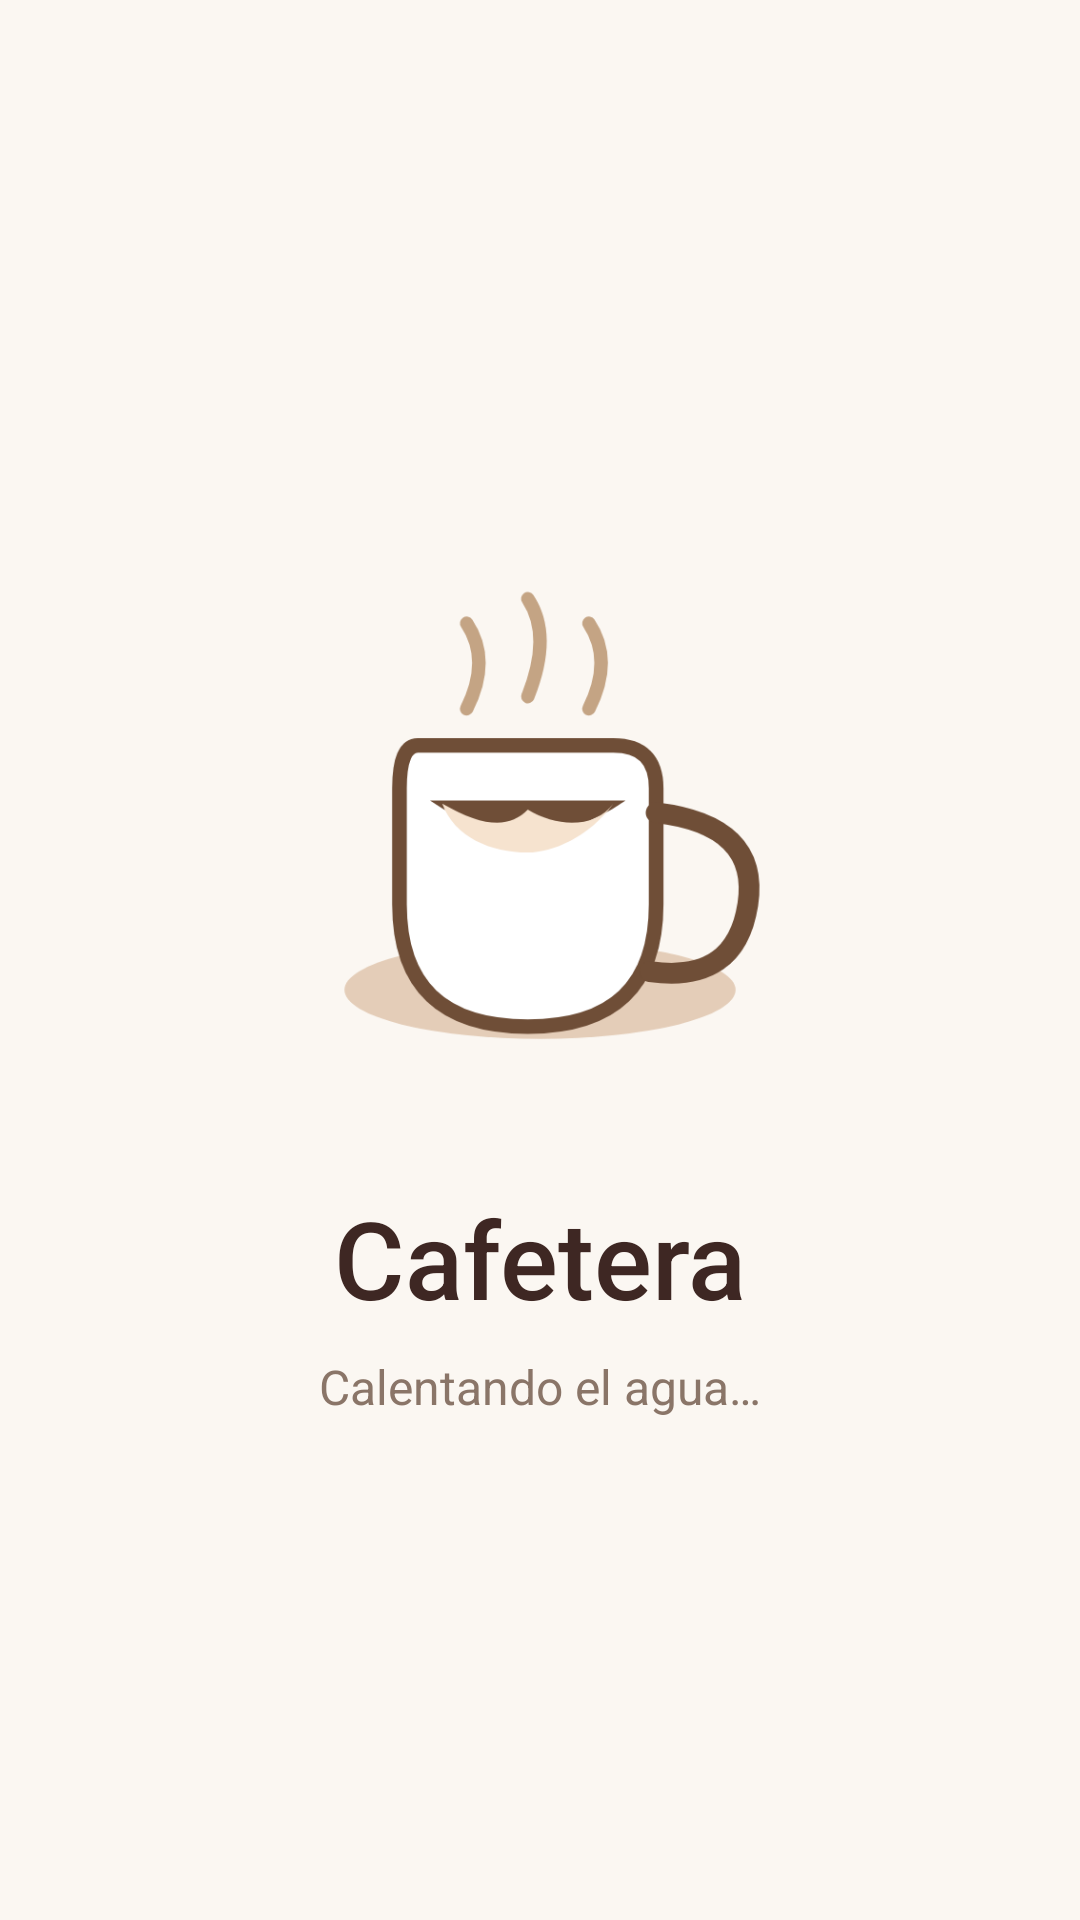

Here is an Android app screen rendered from its layout file. Give the layout XML and the strings, colors and styles it references.
<!-- AndroidManifest.xml: activity theme Theme.Cafetera.Splash -->
<!-- res/layout/activity_splash.xml -->
<?xml version="1.0" encoding="utf-8"?>
<LinearLayout xmlns:android="http://schemas.android.com/apk/res/android"
    android:layout_width="match_parent"
    android:layout_height="match_parent"
    android:background="@color/cream"
    android:gravity="center"
    android:orientation="vertical"
    android:padding="32dp">

    <ImageView
        android:id="@+id/cup"
        android:layout_width="220dp"
        android:layout_height="220dp"
        android:contentDescription="@string/cup_description"
        android:src="@drawable/ic_coffee" />

    <TextView
        android:layout_width="wrap_content"
        android:layout_height="wrap_content"
        android:layout_marginTop="8dp"
        android:fontFamily="sans-serif-medium"
        android:text="@string/app_name"
        android:textColor="@color/coffee_dark"
        android:textSize="36sp" />

    <TextView
        android:layout_width="wrap_content"
        android:layout_height="wrap_content"
        android:layout_marginTop="8dp"
        android:text="@string/splash_subtitle"
        android:textColor="@color/muted"
        android:textSize="16sp" />

</LinearLayout>
<!-- resources referenced by this layout -->
<resources>
  <color name="coffee_dark">#3E2723</color>
  <color name="cream">#FBF7F2</color>
  <color name="muted">#8A7568</color>
  <string name="app_name">Cafetera</string>
  <string name="cup_description">Taza de café</string>
  <string name="splash_subtitle">Calentando el agua…</string>
  <style name="Theme.Cafetera.Splash" parent="Theme.SplashScreen">
          <item name="windowSplashScreenBackground">@color/coffee_brown</item>
          <item name="windowSplashScreenAnimatedIcon">@drawable/ic_launcher_foreground</item>
          <item name="postSplashScreenTheme">@style/Theme.Cafetera.SplashScreen</item>
      </style>
  <color name="coffee_brown">#6F4E37</color>
  <!-- drawable ic_launcher_foreground (drawable) -->
  <?xml version="1.0" encoding="utf-8"?>
  <vector xmlns:android="http://schemas.android.com/apk/res/android"
      android:width="108dp"
      android:height="108dp"
      android:viewportWidth="108"
      android:viewportHeight="108">
  
      <path
          android:fillColor="#E7D3BE"
          android:pathData="M26,79 A28,7 0 1,1 82,79 A28,7 0 1,1 26,79 Z" />
  
      <path
          android:fillColor="#FFF9F4"
          android:pathData="M36,42 H68 Q74,42 74,48 V66 Q74,84 54,84 Q34,84 34,66 V48 Q34,42 36,42 Z" />
  
      <path
          android:fillColor="#5C3A2E"
          android:pathData="M38,50 H70 Q54,60 38,50 Z" />
  
      <path
          android:fillColor="#F3E0CC"
          android:pathData="M40,50.5 C46,54 50,54 54,51.5 C58,54 64,54 68,50.5 C64,55 58,57 54,57 C48,57 42,55 40,50.5 Z" />
  
      <path
          android:fillColor="#00000000"
          android:pathData="M74,52 Q90,54 88,66 Q86,78 74,76"
          android:strokeWidth="4"
          android:strokeColor="#FFF9F4"
          android:strokeLineCap="round" />
  
      <path
          android:fillColor="#00000000"
          android:pathData="M44,36 Q48,28 44,22"
          android:strokeWidth="2.2"
          android:strokeColor="#FFF9F4"
          android:strokeLineCap="round" />
  
      <path
          android:fillColor="#00000000"
          android:pathData="M54,34 Q58,24 54,18"
          android:strokeWidth="2.2"
          android:strokeColor="#FFF9F4"
          android:strokeLineCap="round" />
  
      <path
          android:fillColor="#00000000"
          android:pathData="M64,36 Q68,28 64,22"
          android:strokeWidth="2.2"
          android:strokeColor="#FFF9F4"
          android:strokeLineCap="round" />
  </vector>
  <style name="Theme.Cafetera.SplashScreen" parent="Theme.Cafetera">
          <item name="android:statusBarColor">@color/cream</item>
          <item name="android:navigationBarColor">@color/cream</item>
          <item name="android:windowBackground">@color/cream</item>
      </style>
  <style name="Theme.Cafetera" parent="Theme.Material3.Light.NoActionBar">
          <item name="colorPrimary">@color/coffee_brown</item>
          <item name="colorOnPrimary">@color/white</item>
          <item name="colorPrimaryContainer">@color/coffee_brown</item>
          <item name="colorOnPrimaryContainer">@color/white</item>
          <item name="android:statusBarColor">@color/cream</item>
          <item name="android:navigationBarColor">@color/cream</item>
          <item name="android:windowLightStatusBar">true</item>
          <item name="android:windowLightNavigationBar">true</item>
          <item name="android:windowBackground">@color/cream</item>
      </style>
  <color name="white">#FFFFFF</color>
</resources>
